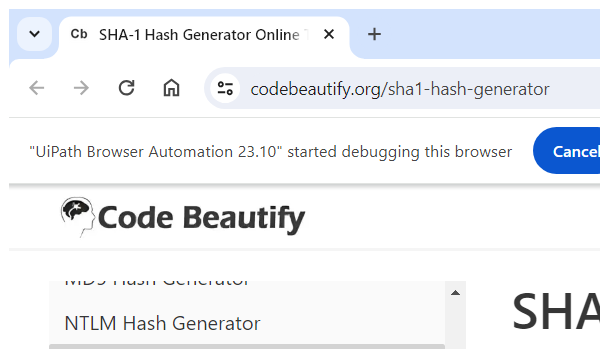
Task: Robotic Enterprise Framework
Workflow: SHA1_ ProcessHash

Step 1: Attach Browser-- SHA1_Browser in window 'SHA-1 Hash Generator Online Tool' (chrome.exe)

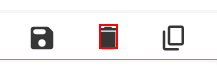
Step 2: click on the use

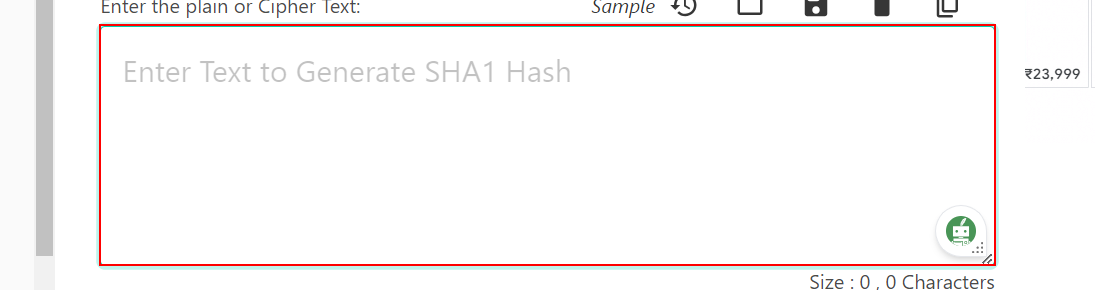
Step 3: type [in_HashFormula] into the text box

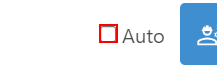
Step 4: check the text box

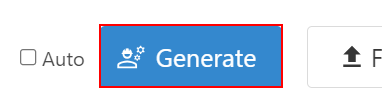
Step 5: click on the button 'Generate'

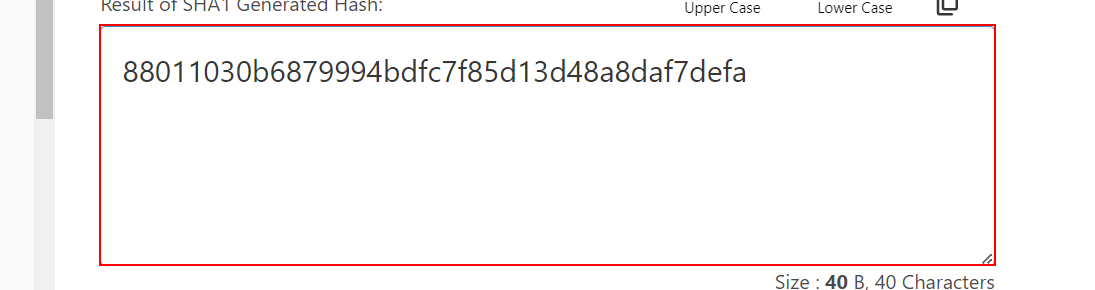
Step 6: get-text from the text box
